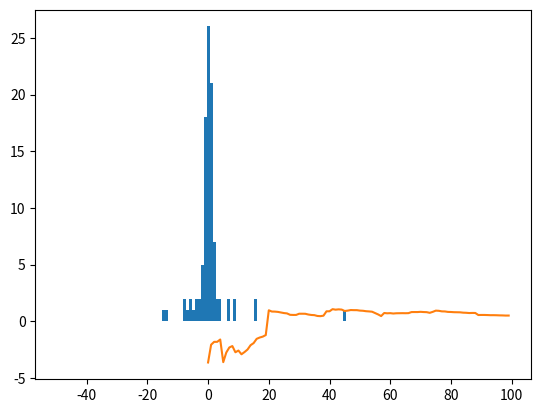

Python code for this plot:

import numpy as np
import matplotlib.pyplot as plt


# TODO: Adjust for better contrast
# 


n = 100

np.random.seed(1)
v1 = np.random.normal(0,1,(n,1))
v2 = np.random.normal(0,1,(n,1))

# Comment

r1 = v1/v2


lim = 50
dx = 1

centers = np.arange(-lim, lim+dx, dx)
counts = np.zeros((2*lim+1))

plt.hist(np.round(r1), int(2*lim/dx+1), (-lim+dx/2, lim-dx/2))
plt.show()

mean_test = np.zeros((n,1))
mean_test[0] = r1[0]
for i in range(1,n):
    mean_test[i] = (mean_test[i-1]*i + r1[i])/(i+1)

plt.plot(np.arange(0,len(mean_test)),mean_test)
plt.show()

